Photos from the image-classification dataset "data" in the GitHub repository HITSNINJA/Mobilenet_Image_Classification. Its 4 classes are: glioma tumor, meningioma tumor, no tumor, pituitary tumor.

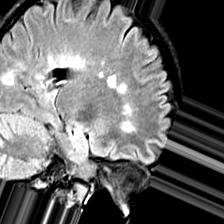
Label: no tumor

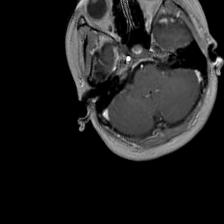
Label: pituitary tumor

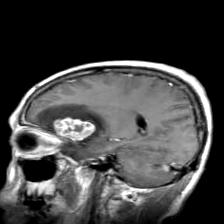
Label: meningioma tumor

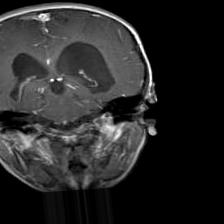
Label: glioma tumor

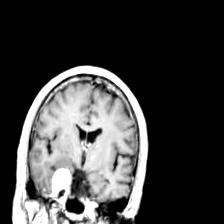
Label: meningioma tumor

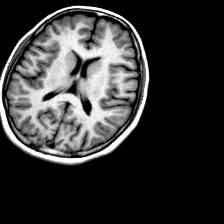
Label: no tumor
